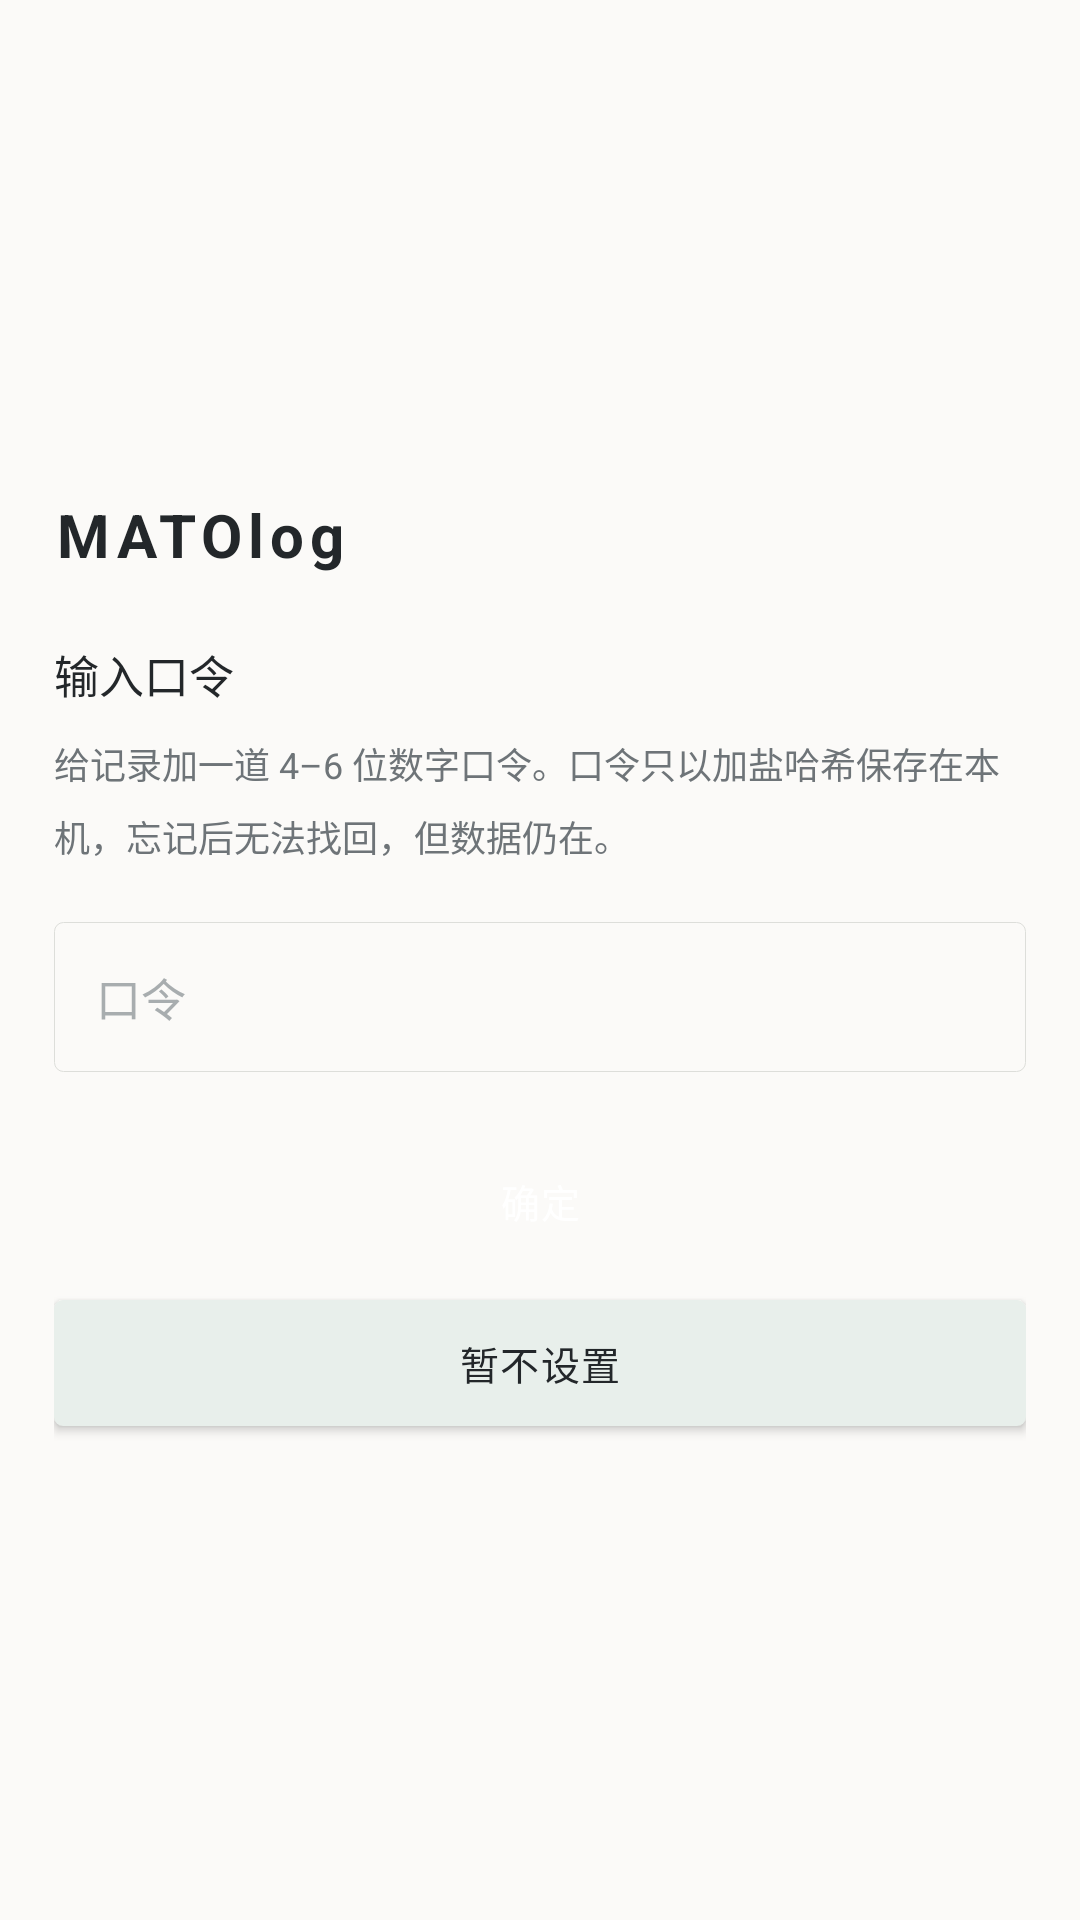

Android layout source for this screen:
<!-- AndroidManifest.xml: application theme Theme.MATOlog -->
<!-- res/layout/activity_lock.xml -->
<?xml version="1.0" encoding="utf-8"?>
<LinearLayout xmlns:android="http://schemas.android.com/apk/res/android"
    android:layout_width="match_parent"
    android:layout_height="match_parent"
    android:orientation="vertical"
    android:background="@color/paper"
    android:padding="@dimen/gutter">

    <LinearLayout
        android:layout_width="match_parent"
        android:layout_height="0dp"
        android:layout_weight="1"
        android:orientation="vertical"
        android:gravity="center_vertical">

        <TextView
            android:layout_width="wrap_content"
            android:layout_height="wrap_content"
            android:text="@string/app_name"
            android:textColor="@color/ink"
            android:textSize="20sp"
            android:letterSpacing="0.1"
            android:textStyle="bold" />

        <TextView
            android:id="@+id/lock_title"
            android:layout_width="wrap_content"
            android:layout_height="wrap_content"
            android:layout_marginTop="22dp"
            android:text="@string/lock_verify_title"
            android:textColor="@color/ink"
            android:textSize="15sp" />

        <TextView
            android:id="@+id/lock_msg"
            style="@style/Text.Muted"
            android:layout_width="match_parent"
            android:layout_height="wrap_content"
            android:layout_marginTop="10dp"
            android:lineSpacingMultiplier="1.4"
            android:text="@string/lock_setup_msg" />

        <EditText
            android:id="@+id/lock_input"
            android:layout_width="match_parent"
            android:layout_height="wrap_content"
            android:layout_marginTop="20dp"
            android:hint="@string/passcode_hint"
            android:importantForAutofill="no"
            android:inputType="numberPassword"
            android:maxLength="6"
            android:singleLine="true" />

        <TextView
            android:id="@+id/lock_error"
            android:layout_width="wrap_content"
            android:layout_height="wrap_content"
            android:layout_marginTop="10dp"
            android:textColor="@color/ink_soft"
            android:textSize="12sp"
            android:visibility="gone" />

        <Button
            android:id="@+id/lock_confirm"
            style="@style/Widget.MATOlog.Button.Primary"
            android:layout_width="match_parent"
            android:layout_height="46dp"
            android:layout_marginTop="20dp"
            android:text="@string/action_ok" />

        <Button
            android:id="@+id/lock_skip"
            style="@style/Widget.MATOlog.Button"
            android:layout_width="match_parent"
            android:layout_height="42dp"
            android:layout_marginTop="10dp"
            android:text="@string/lock_skip" />
    </LinearLayout>

</LinearLayout>
<!-- resources referenced by this layout -->
<resources>
  <color name="ink">#FF23272A</color>
  <color name="ink_soft">#FF6E7478</color>
  <color name="paper">#FFFBFAF8</color>
  <dimen name="gutter">18dp</dimen>
  <string name="action_ok">确定</string>
  <string name="app_name">MATOlog</string>
  <string name="lock_setup_msg">给记录加一道 4–6 位数字口令。口令只以加盐哈希保存在本机，忘记后无法找回，但数据仍在。</string>
  <string name="lock_skip">暂不设置</string>
  <string name="lock_verify_title">输入口令</string>
  <string name="passcode_hint">口令</string>
  <style name="Text.Muted" parent="@android:style/TextAppearance.Material.Caption">
          <item name="android:textColor">@color/ink_soft</item>
      </style>
  <style name="Widget.MATOlog.Button.Primary">
          <item name="android:background">@drawable/btn_primary</item>
          <item name="android:textColor">@color/surface</item>
      </style>
  <!-- drawable btn_quiet (drawable) -->
  <?xml version="1.0" encoding="utf-8"?>
  <ripple xmlns:android="http://schemas.android.com/apk/res/android"
      android:color="@color/ripple_soft">
      <item android:drawable="@drawable/shape_quiet_button" />
  </ripple>
  <!-- drawable btn_primary (drawable) -->
  <?xml version="1.0" encoding="utf-8"?>
  <ripple xmlns:android="http://schemas.android.com/apk/res/android"
      android:color="@color/ripple_soft">
      <item android:drawable="@drawable/shape_primary_button" />
  </ripple>
  <color name="surface">#FFFFFFFF</color>
  <color name="primary">#FF5F8978</color>
  <color name="ink_faint">#FFA8ADAF</color>
  <!-- drawable divider_hairline (drawable) -->
  <?xml version="1.0" encoding="utf-8"?>
  <shape xmlns:android="http://schemas.android.com/apk/res/android" android:shape="rectangle">
      <size android:height="@dimen/hairline" />
      <solid android:color="@color/divider" />
  </shape>
  <style name="Widget.MATOlog.ImageButton" parent="@android:style/Widget.Material.Light.ImageButton">
          <item name="android:background">@drawable/ripple_round</item>
          <item name="android:padding">10dp</item>
      </style>
  <style name="Widget.MATOlog.EditText" parent="@android:style/Widget.Material.Light.EditText">
          <item name="android:background">@drawable/bg_field</item>
          <item name="android:textColor">@color/ink</item>
          <item name="android:textColorHint">@color/ink_faint</item>
          <item name="android:padding">14dp</item>
          <item name="android:textSize">15sp</item>
      </style>
  <style name="Theme.MATOlog.Dialog" parent="@android:style/Theme.Material.Light.Dialog.Alert">
          <item name="android:colorAccent">@color/primary</item>
          <item name="android:colorPrimary">@color/primary</item>
          <item name="android:windowBackground">@drawable/bg_dialog</item>
      </style>
  <color name="ripple_soft">#146E7478</color>
  <!-- drawable shape_quiet_button (drawable) -->
  <?xml version="1.0" encoding="utf-8"?>
  <shape xmlns:android="http://schemas.android.com/apk/res/android" android:shape="rectangle">
      <solid android:color="@color/primary_soft" />
      <corners android:radius="3dp" />
  </shape>
  <dimen name="hairline">1px</dimen>
  <color name="divider">#FFEAEBE8</color>
  <!-- drawable ripple_round (drawable) -->
  <?xml version="1.0" encoding="utf-8"?>
  <ripple xmlns:android="http://schemas.android.com/apk/res/android"
      android:color="@color/ripple_soft">
      <item android:id="@android:id/mask">
          <shape android:shape="rectangle">
              <corners android:radius="3dp" />
              <solid android:color="@color/ripple_soft" />
          </shape>
      </item>
  </ripple>
  <!-- drawable bg_field (drawable) -->
  <?xml version="1.0" encoding="utf-8"?>
  <shape xmlns:android="http://schemas.android.com/apk/res/android" android:shape="rectangle">
      <solid android:color="@color/paper" />
      <stroke android:width="@dimen/hairline" android:color="@color/line" />
      <corners android:radius="3dp" />
  </shape>
  <color name="primary_soft">#FFE8EFEB</color>
  <color name="line">#FFDDDEDA</color>
</resources>
